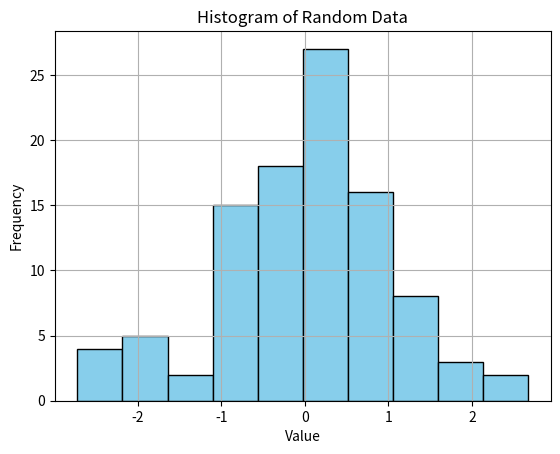

Here is the Python script that generated this plot:
# Example: Using NumPy, pandas, and matplotlib
import numpy as np
import pandas as pd
import matplotlib.pyplot as plt

# Generate 100 random numbers from a normal distribution
data = np.random.randn(100)

# Convert to pandas Series for analysis
series = pd.Series(data)

# Display basic statistics
print("Mean:", series.mean())
print("Standard Deviation:", series.std())

# Create a histogram
plt.hist(series, bins=10, color='skyblue', edgecolor='black')
plt.title("Histogram of Random Data")
plt.xlabel("Value")
plt.ylabel("Frequency")
plt.grid(True)
plt.show()